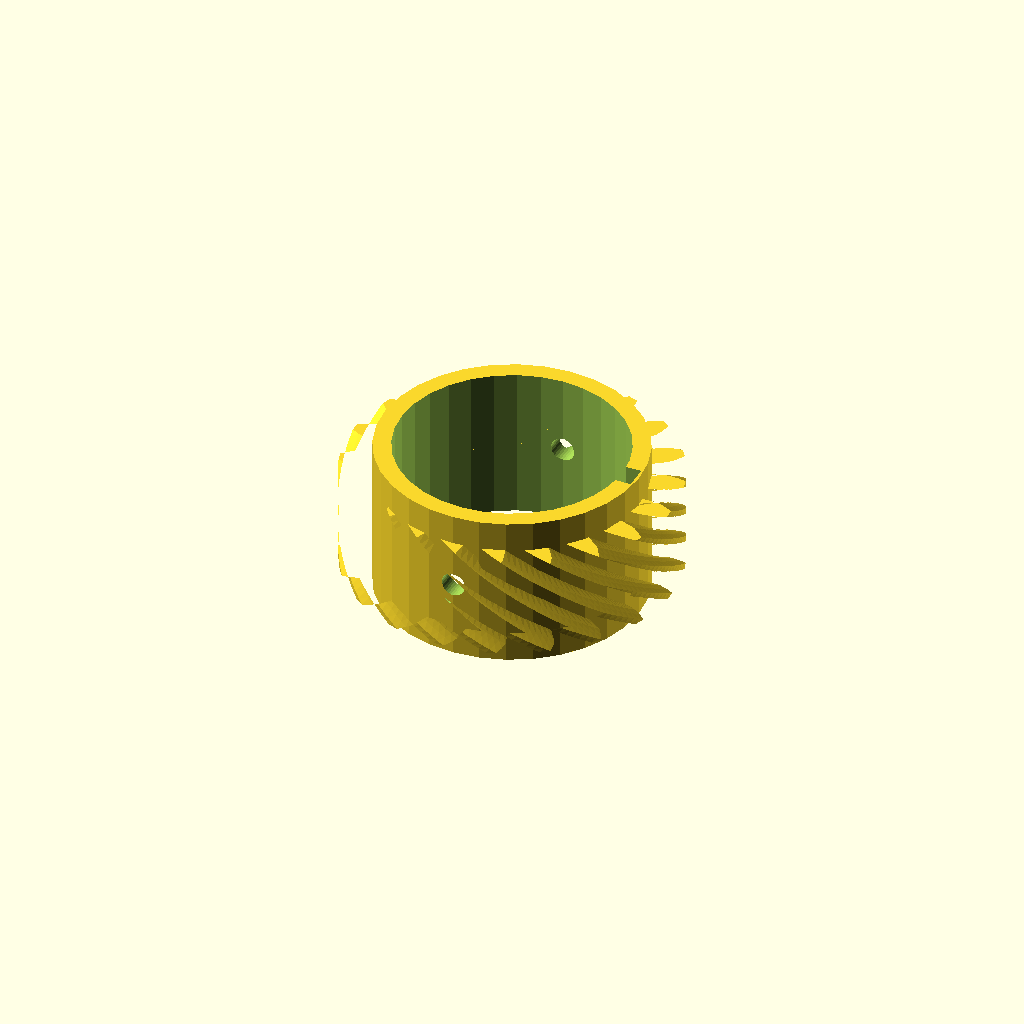
Cell 1: rendered with the file's own defaults.
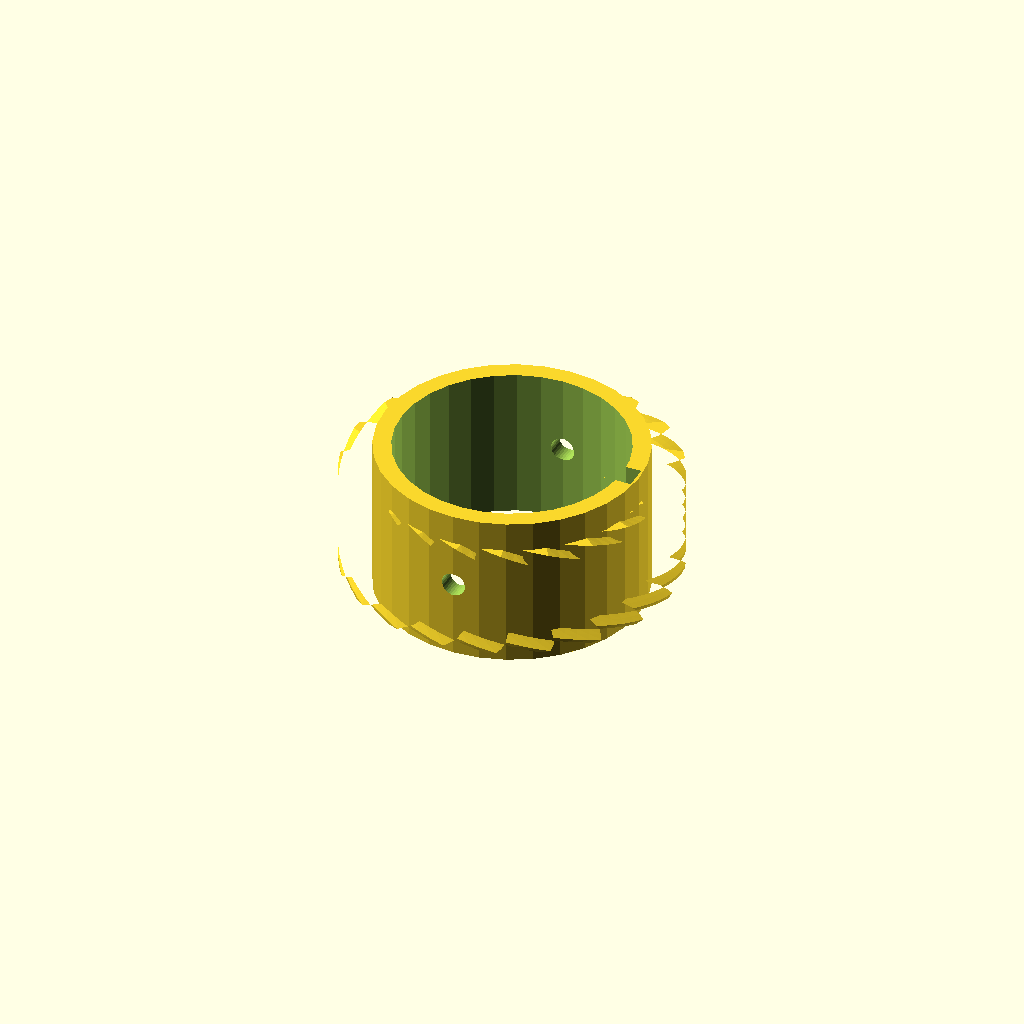
Cell 2: the same model with helix = 110.
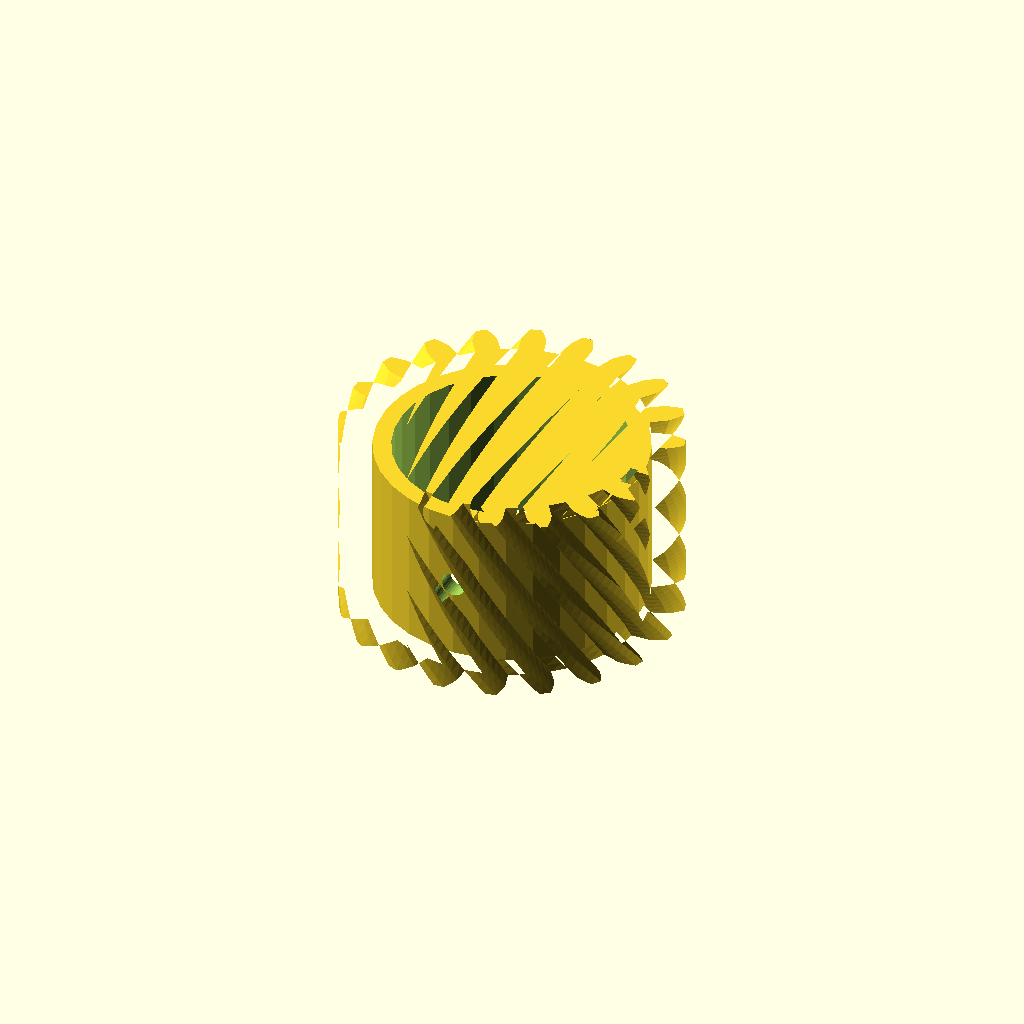
Cell 3: the same model with rim_w = 32.
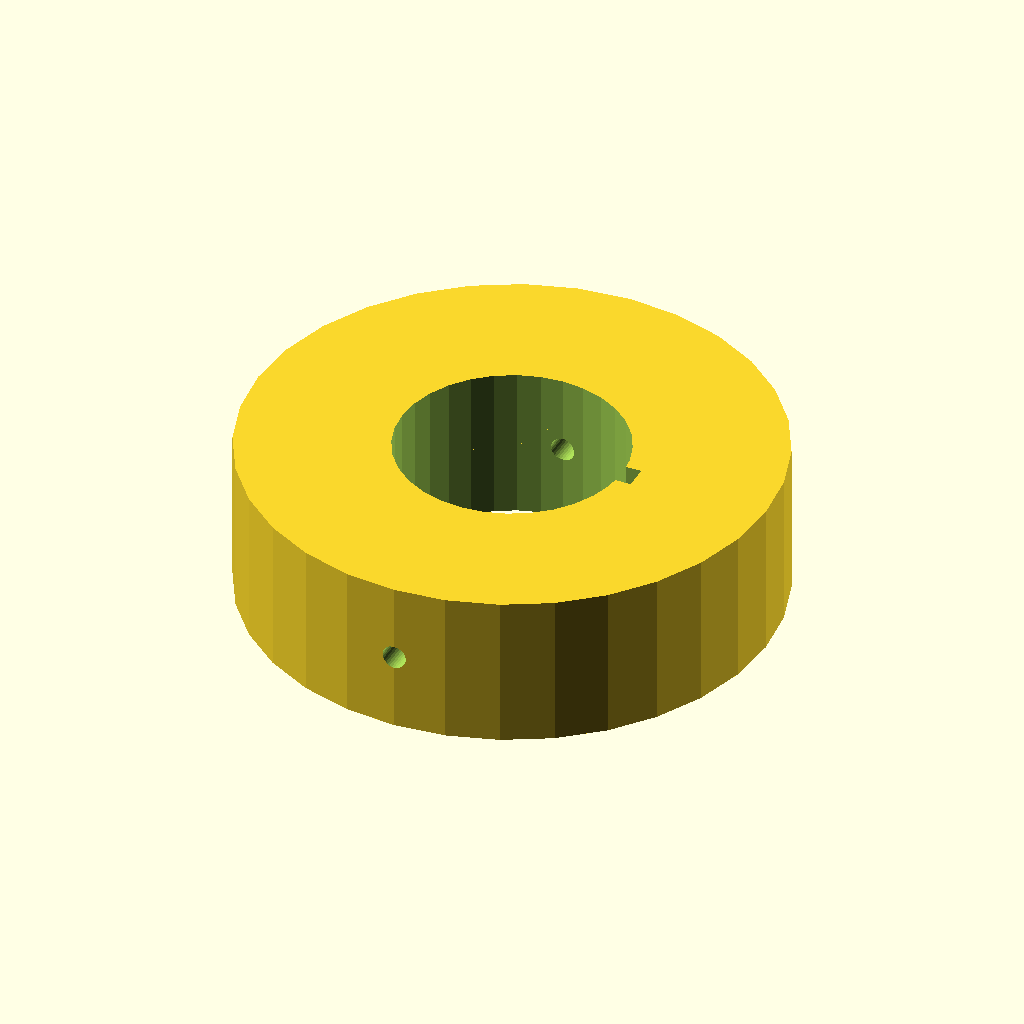
Cell 4 — hub_r set to 44.1, the other parameters unchanged.
All cells are drawn from one camera (rotation 55°, 0°, 25°, orthographic, colour scheme Cornfield), so only the parameter changes between them.
The OpenSCAD source (optional_data/data/gen3/wormwheels/part_0030.scad):
$fn = 32;

// ----------------------------------------------------------------------
// Worm wheel: z20 module 2.5, 55 degree helix, 26 mm hub
// ----------------------------------------------------------------------

// --- parameters (mm) ---
gear_module = 2.5;        // tooth module
teeth = 20;               // tooth count
helix = 55;               // helix angle of the rim
rim_w = 16;               // rim width
hub_r = 22.05;            // hub radius
hub_h = 26;               // hub height
bore_d = 38.1;            // hub bore
key_w = 4;                // keyway width
key_depth = 2;            // keyway depth
screw_d = 4;              // set screw thread

rim_profile = [[21.78, -2.039], [24.781, -2], [26.136, -1.536], [27.486, -0.868], [27.486, 0.868], [26.136, 1.536], [24.781, 2], [21.78, 2.039], [21.344, 4.791], [24.186, 5.756], [25.331, 6.616], [26.409, 7.668], [25.873, 9.32], [24.382, 9.537], [22.95, 9.559], [20.084, 8.67], [18.819, 11.152], [21.224, 12.948], [22.047, 14.12], [22.747, 15.453], [21.726, 16.859], [20.242, 16.605], [18.873, 16.184], [16.422, 14.451], [14.451, 16.422], [16.184, 18.873], [16.605, 20.242], [16.859, 21.726], [15.453, 22.747], [14.12, 22.047], [12.948, 21.224], [11.152, 18.819], [8.67, 20.084], [9.559, 22.95], [9.537, 24.382], [9.32, 25.873], [7.668, 26.409], [6.616, 25.331], [5.756, 24.186], [4.791, 21.344], [2.039, 21.78], [2, 24.781], [1.536, 26.136], [0.868, 27.486], [-0.868, 27.486], [-1.536, 26.136], [-2, 24.781], [-2.039, 21.78], [-4.791, 21.344], [-5.756, 24.186], [-6.616, 25.331], [-7.668, 26.409], [-9.32, 25.873], [-9.537, 24.382], [-9.559, 22.95], [-8.67, 20.084], [-11.152, 18.819], [-12.948, 21.224], [-14.12, 22.047], [-15.453, 22.747], [-16.859, 21.726], [-16.605, 20.242], [-16.184, 18.873], [-14.451, 16.422], [-16.422, 14.451], [-18.873, 16.184], [-20.242, 16.605], [-21.726, 16.859], [-22.747, 15.453], [-22.047, 14.12], [-21.224, 12.948], [-18.819, 11.152], [-20.084, 8.67], [-22.95, 9.559], [-24.382, 9.537], [-25.873, 9.32], [-26.409, 7.668], [-25.331, 6.616], [-24.186, 5.756], [-21.344, 4.791], [-21.78, 2.039], [-24.781, 2], [-26.136, 1.536], [-27.486, 0.868], [-27.486, -0.868], [-26.136, -1.536], [-24.781, -2], [-21.78, -2.039], [-21.344, -4.791], [-24.186, -5.756], [-25.331, -6.616], [-26.409, -7.668], [-25.873, -9.32], [-24.382, -9.537], [-22.95, -9.559], [-20.084, -8.67], [-18.819, -11.152], [-21.224, -12.948], [-22.047, -14.12], [-22.747, -15.453], [-21.726, -16.859], [-20.242, -16.605], [-18.873, -16.184], [-16.422, -14.451], [-14.451, -16.422], [-16.184, -18.873], [-16.605, -20.242], [-16.859, -21.726], [-15.453, -22.747], [-14.12, -22.047], [-12.948, -21.224], [-11.152, -18.819], [-8.67, -20.084], [-9.559, -22.95], [-9.537, -24.382], [-9.32, -25.873], [-7.668, -26.409], [-6.616, -25.331], [-5.756, -24.186], [-4.791, -21.344], [-2.039, -21.78], [-2, -24.781], [-1.536, -26.136], [-0.868, -27.486], [0.868, -27.486], [1.536, -26.136], [2, -24.781], [2.039, -21.78], [4.791, -21.344], [5.756, -24.186], [6.616, -25.331], [7.668, -26.409], [9.32, -25.873], [9.537, -24.382], [9.559, -22.95], [8.67, -20.084], [11.152, -18.819], [12.948, -21.224], [14.12, -22.047], [15.453, -22.747], [16.859, -21.726], [16.605, -20.242], [16.184, -18.873], [14.451, -16.422], [16.422, -14.451], [18.873, -16.184], [20.242, -16.605], [21.726, -16.859], [22.747, -15.453], [22.047, -14.12], [21.224, -12.948], [18.819, -11.152], [20.084, -8.67], [22.95, -9.559], [24.382, -9.537], [25.873, -9.32], [26.409, -7.668], [25.331, -6.616], [24.186, -5.756], [21.344, -4.791]];

difference() {
  union() {
    /* rim, twisted to stand in for the helical worm teeth */
    translate([0, 0, (hub_h - rim_w) / 2]) linear_extrude(height = rim_w, twist = helix, slices = 24) polygon(rim_profile);
    /* hub */
    cylinder(h = hub_h, d = 2 * hub_r);
  }
  /* bore */
  translate([0, 0, -2.5]) cylinder(h = hub_h + 5, d = bore_d);
  /* keyway, milled through the whole hub */
  translate([bore_d / 2 - key_depth, -key_w / 2, -2.5]) cube([key_depth + 2.5, key_w, hub_h + 5]);
  /* set screw hole straight through the hub wall */
  translate([0, -hub_r - 2.5, hub_h / 2]) rotate([-90, 0, 0]) cylinder(h = 2 * hub_r + 5, d = screw_d);
}
Customizer parameters (derived from the source; name, type, default, range or options):
gear_module: number, default 2.5
teeth: number, default 20
helix: number, default 55
rim_w: number, default 16
hub_r: number, default 22.05
hub_h: number, default 26
bore_d: number, default 38.1
key_w: number, default 4
key_depth: number, default 2
screw_d: number, default 4
